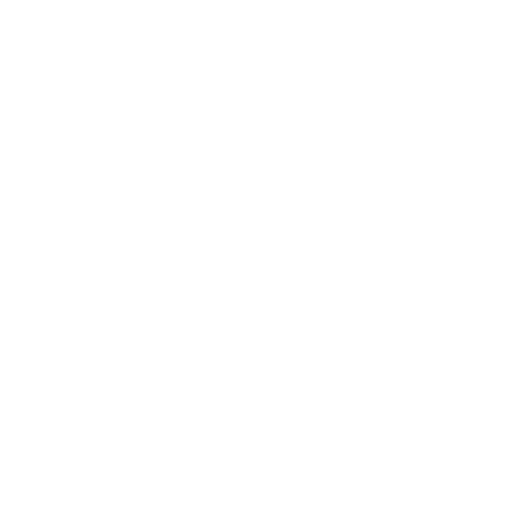
t = 0.00 s
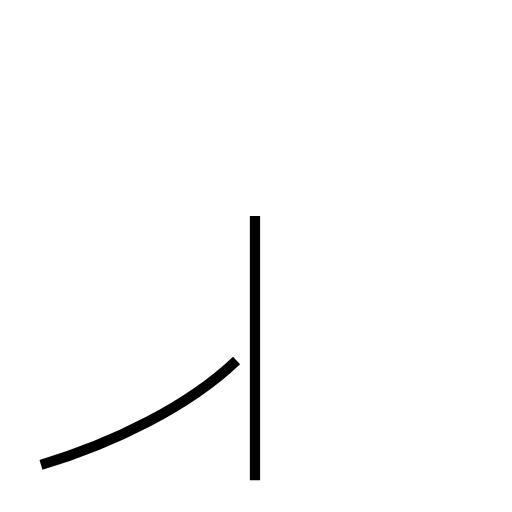
t = 1.43 s
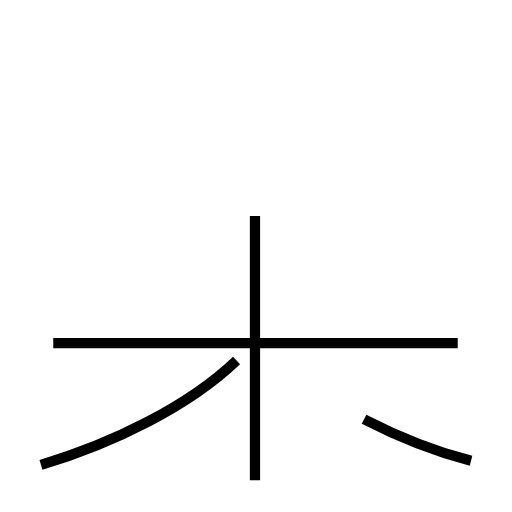
t = 2.95 s
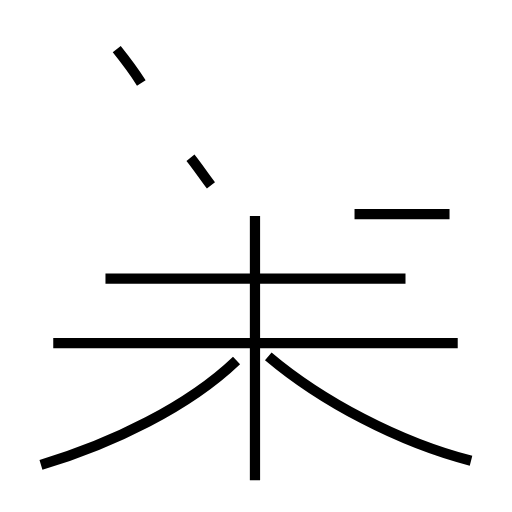
t = 4.67 s
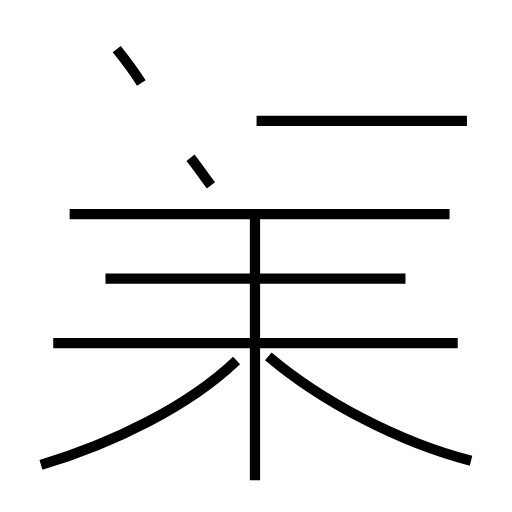
t = 6.12 s
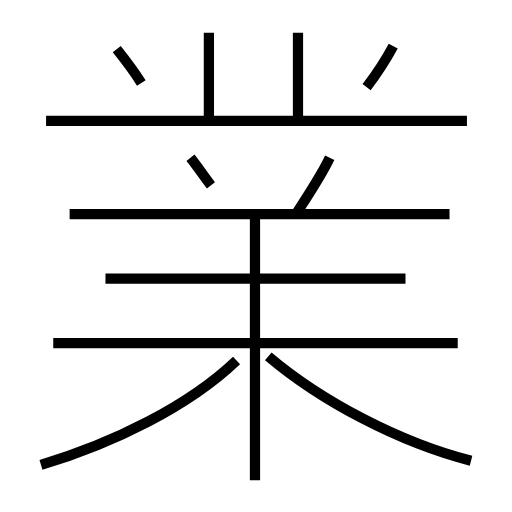
t = 7.58 s

The animated SVG that drew these frames (rendered in a browser with its animation timeline set to each time). Animation: 13 SMIL elements (animate=13); one cycle of 7.58 s.

<?xml version='1.0' encoding='utf-8'?>
<svg viewBox="0.0 -6.0 50.0 50.0" version="1.1" xmlns="http://www.w3.org/2000/svg"><rect x="-1000" y="-1000" width="2000" height="2000" stroke="white" fill="white" /><g style="fill:none;stroke:#000000;stroke-width:1"><path d="M 4.0 1.4 C 11.0 -0.7 18.4 -4.3 23.1 -8.8 " transform="translate(0.0 38.0)" stroke-dasharray="21.836437217034028" stroke-dashoffset="21.836437217034028"><animate attributeName="stroke-dashoffset" from="21.836437217034028" to="0" dur="0.6550931165110209s" begin="0s" fill="freeze" /></path><path d="M 24.9 2.9 L 24.9 -22.9 " transform="translate(0.0 38.0)" stroke-dasharray="25.799999999999997" stroke-dashoffset="25.799999999999997"><animate attributeName="stroke-dashoffset" from="25.799999999999997" to="0" dur="0.7739999999999999s" begin="0.6550931165110209s" fill="freeze" /></path><path d="M 44.7 -10.5 L 5.2 -10.5 " transform="translate(0.0 38.0)" stroke-dasharray="39.5" stroke-dashoffset="39.5"><animate attributeName="stroke-dashoffset" from="39.5" to="0" dur="1.185s" begin="1.4290931165110208s" fill="freeze" /></path><path d="M 46.0 1.0 C 39.0 -0.8 31.4 -4.8 26.2 -9.2 " transform="translate(0.0 38.0)" stroke-dasharray="22.442718335796805" stroke-dashoffset="22.442718335796805"><animate attributeName="stroke-dashoffset" from="22.442718335796805" to="0" dur="0.6732815500739041s" begin="2.614093116511021s" fill="freeze" /></path><path d="M 39.6 -16.8 L 10.3 -16.8 " transform="translate(0.0 38.0)" stroke-dasharray="29.3" stroke-dashoffset="29.3"><animate attributeName="stroke-dashoffset" from="29.3" to="0" dur="0.879s" begin="3.287374666584925s" fill="freeze" /></path><path d="M 13.8 -35.9 C 13.1 -37.0 12.2 -38.2 11.4 -39.2 " transform="translate(0.0 38.0)" stroke-dasharray="4.082297363878037" stroke-dashoffset="4.082297363878037"><animate attributeName="stroke-dashoffset" from="4.082297363878037" to="0" dur="0.1224689209163411s" begin="4.166374666584925s" fill="freeze" /></path><path d="M 20.6 -25.9 C 19.9 -26.8 19.4 -27.6 18.6 -28.6 " transform="translate(0.0 38.0)" stroke-dasharray="3.3604627091824137" stroke-dashoffset="3.3604627091824137"><animate attributeName="stroke-dashoffset" from="3.3604627091824137" to="0" dur="0.1008138812754724s" begin="4.288843587501266s" fill="freeze" /></path><path d="M 43.9 -23.1 L 6.8 -23.1 " transform="translate(0.0 38.0)" stroke-dasharray="37.1" stroke-dashoffset="37.1"><animate attributeName="stroke-dashoffset" from="37.1" to="0" dur="1.113s" begin="4.389657468776739s" fill="freeze" /></path><path d="M 45.6 -32.2 L 4.5 -32.2 " transform="translate(0.0 38.0)" stroke-dasharray="41.1" stroke-dashoffset="41.1"><animate attributeName="stroke-dashoffset" from="41.1" to="0" dur="1.233s" begin="5.502657468776739s" fill="freeze" /></path><path d="M 20.4 -32.4 L 20.4 -40.8 " transform="translate(0.0 38.0)" stroke-dasharray="8.399999999999999" stroke-dashoffset="8.399999999999999"><animate attributeName="stroke-dashoffset" from="8.399999999999999" to="0" dur="0.25199999999999995s" begin="6.73565746877674s" fill="freeze" /></path><path d="M 29.1 -32.4 L 29.1 -40.8 " transform="translate(0.0 38.0)" stroke-dasharray="8.399999999999999" stroke-dashoffset="8.399999999999999"><animate attributeName="stroke-dashoffset" from="8.399999999999999" to="0" dur="0.25199999999999995s" begin="6.98765746877674s" fill="freeze" /></path><path d="M 28.9 -23.1 C 30.2 -25.1 31.4 -26.9 32.2 -28.6 " transform="translate(0.0 38.0)" stroke-dasharray="6.419029587015864" stroke-dashoffset="6.419029587015864"><animate attributeName="stroke-dashoffset" from="6.419029587015864" to="0" dur="0.1925708876104759s" begin="7.239657468776739s" fill="freeze" /></path><path d="M 35.8 -35.5 C 36.8 -36.8 37.6 -38.0 38.4 -39.5" transform="translate(0.0 38.0)" stroke-dasharray="4.776656494478986" stroke-dashoffset="4.776656494478986"><animate attributeName="stroke-dashoffset" from="4.776656494478986" to="0" dur="0.14329969483436958s" begin="7.432228356387215s" fill="freeze" /></path></g></svg>
